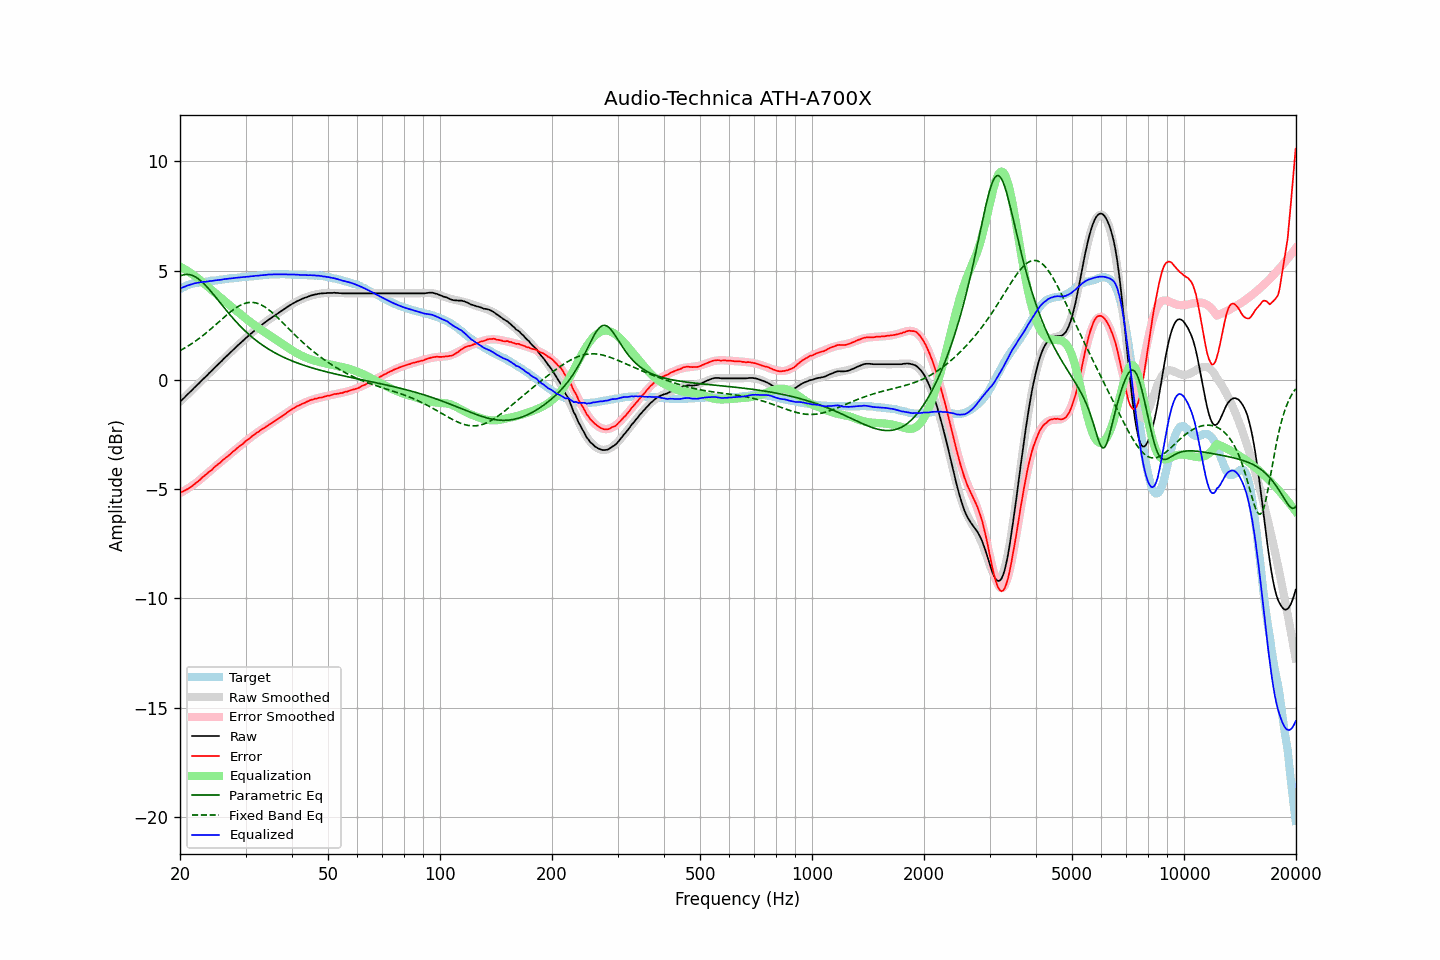

The file beside this chart, header and first rows:
frequency, raw, error, smoothed, error_smoothed, equalization, parametric_eq, fixed_band_eq, equalized_raw, equalized_smoothed, target
20.00, -1.00, -5.16, -1.00, -5.18, 5.18, 4.75, 1.34, 4.18, 4.18, 4.16
20.20, -0.93, -5.13, -0.93, -5.14, 5.14, 4.78, 1.38, 4.21, 4.21, 4.20
20.40, -0.86, -5.10, -0.86, -5.10, 5.10, 4.80, 1.42, 4.24, 4.24, 4.24
20.61, -0.79, -5.06, -0.79, -5.06, 5.06, 4.82, 1.46, 4.26, 4.27, 4.27
20.81, -0.71, -5.02, -0.72, -5.01, 5.01, 4.82, 1.50, 4.30, 4.30, 4.31
21.02, -0.64, -4.99, -0.64, -4.97, 4.97, 4.82, 1.55, 4.32, 4.32, 4.35
21.23, -0.57, -4.94, -0.57, -4.92, 4.92, 4.81, 1.59, 4.35, 4.35, 4.37
21.44, -0.50, -4.89, -0.50, -4.87, 4.87, 4.79, 1.64, 4.37, 4.37, 4.39
21.66, -0.42, -4.83, -0.43, -4.82, 4.82, 4.77, 1.69, 4.39, 4.39, 4.41
21.87, -0.35, -4.77, -0.36, -4.77, 4.77, 4.73, 1.74, 4.41, 4.41, 4.42
22.09, -0.28, -4.72, -0.28, -4.71, 4.71, 4.69, 1.79, 4.43, 4.43, 4.44
22.31, -0.21, -4.66, -0.21, -4.66, 4.66, 4.64, 1.85, 4.44, 4.45, 4.45
22.54, -0.14, -4.60, -0.14, -4.60, 4.60, 4.59, 1.90, 4.45, 4.46, 4.46
22.76, -0.06, -4.53, -0.07, -4.53, 4.53, 4.53, 1.96, 4.47, 4.47, 4.47
22.99, 0.01, -4.46, 0.01, -4.47, 4.47, 4.46, 2.01, 4.48, 4.48, 4.47
23.22, 0.08, -4.40, 0.08, -4.41, 4.41, 4.39, 2.07, 4.48, 4.48, 4.48
23.45, 0.15, -4.34, 0.15, -4.34, 4.34, 4.32, 2.13, 4.49, 4.49, 4.49
23.69, 0.22, -4.28, 0.22, -4.28, 4.28, 4.24, 2.19, 4.50, 4.50, 4.50
23.92, 0.30, -4.21, 0.29, -4.22, 4.22, 4.15, 2.25, 4.51, 4.51, 4.51
24.16, 0.37, -4.16, 0.37, -4.15, 4.15, 4.07, 2.32, 4.52, 4.52, 4.53
24.40, 0.44, -4.11, 0.44, -4.09, 4.09, 3.98, 2.38, 4.53, 4.53, 4.55
24.65, 0.52, -4.02, 0.51, -4.03, 4.03, 3.89, 2.44, 4.54, 4.54, 4.54
24.89, 0.59, -3.96, 0.58, -3.96, 3.96, 3.80, 2.51, 4.55, 4.55, 4.55
25.14, 0.66, -3.90, 0.66, -3.90, 3.90, 3.71, 2.58, 4.56, 4.56, 4.56
25.39, 0.73, -3.84, 0.73, -3.84, 3.84, 3.62, 2.64, 4.57, 4.57, 4.57
25.65, 0.80, -3.79, 0.80, -3.78, 3.78, 3.52, 2.71, 4.58, 4.58, 4.59
25.91, 0.87, -3.72, 0.87, -3.72, 3.72, 3.43, 2.77, 4.58, 4.59, 4.59
26.16, 0.95, -3.65, 0.94, -3.66, 3.66, 3.34, 2.84, 4.60, 4.60, 4.60
26.43, 1.02, -3.59, 1.02, -3.59, 3.59, 3.25, 2.90, 4.61, 4.61, 4.61
26.69, 1.09, -3.53, 1.09, -3.53, 3.53, 3.16, 2.97, 4.62, 4.62, 4.62
26.96, 1.16, -3.48, 1.16, -3.47, 3.47, 3.07, 3.03, 4.63, 4.63, 4.64
27.23, 1.23, -3.42, 1.23, -3.41, 3.41, 2.98, 3.09, 4.63, 4.64, 4.65
27.50, 1.30, -3.35, 1.30, -3.35, 3.35, 2.90, 3.15, 4.64, 4.65, 4.65
27.77, 1.37, -3.28, 1.37, -3.29, 3.29, 2.81, 3.20, 4.65, 4.65, 4.65
28.05, 1.44, -3.23, 1.44, -3.23, 3.23, 2.73, 3.25, 4.66, 4.66, 4.67
28.33, 1.51, -3.16, 1.51, -3.16, 3.16, 2.65, 3.30, 4.67, 4.67, 4.67
28.62, 1.58, -3.10, 1.58, -3.10, 3.10, 2.57, 3.35, 4.68, 4.68, 4.68
28.90, 1.65, -3.04, 1.64, -3.04, 3.04, 2.49, 3.39, 4.69, 4.69, 4.69
29.19, 1.71, -2.98, 1.71, -2.98, 2.98, 2.42, 3.43, 4.69, 4.69, 4.69
29.48, 1.78, -2.94, 1.78, -2.92, 2.92, 2.34, 3.46, 4.70, 4.70, 4.72
29.78, 1.85, -2.86, 1.85, -2.86, 2.86, 2.27, 3.49, 4.71, 4.71, 4.71
30.08, 1.92, -2.80, 1.91, -2.80, 2.80, 2.20, 3.51, 4.72, 4.71, 4.72
30.38, 1.98, -2.74, 1.98, -2.74, 2.74, 2.13, 3.53, 4.72, 4.72, 4.72
30.68, 2.04, -2.70, 2.04, -2.69, 2.69, 2.07, 3.54, 4.72, 4.73, 4.74
30.99, 2.11, -2.63, 2.10, -2.63, 2.63, 2.00, 3.54, 4.74, 4.74, 4.74
31.30, 2.17, -2.57, 2.17, -2.58, 2.58, 1.94, 3.54, 4.74, 4.74, 4.74
31.61, 2.23, -2.52, 2.23, -2.52, 2.52, 1.88, 3.54, 4.75, 4.75, 4.75
31.93, 2.30, -2.46, 2.29, -2.47, 2.47, 1.82, 3.52, 4.76, 4.76, 4.76
32.24, 2.35, -2.41, 2.35, -2.41, 2.41, 1.77, 3.50, 4.76, 4.76, 4.76
32.57, 2.41, -2.37, 2.41, -2.36, 2.36, 1.71, 3.48, 4.77, 4.77, 4.78
32.89, 2.47, -2.31, 2.47, -2.31, 2.31, 1.66, 3.45, 4.78, 4.78, 4.78
33.22, 2.53, -2.26, 2.52, -2.26, 2.26, 1.60, 3.41, 4.79, 4.79, 4.79
33.55, 2.58, -2.22, 2.58, -2.21, 2.21, 1.55, 3.37, 4.79, 4.79, 4.80
33.89, 2.64, -2.17, 2.63, -2.17, 2.17, 1.50, 3.33, 4.80, 4.80, 4.81
34.23, 2.69, -2.12, 2.69, -2.12, 2.12, 1.46, 3.27, 4.80, 4.81, 4.81
34.57, 2.75, -2.07, 2.74, -2.07, 2.07, 1.41, 3.22, 4.82, 4.81, 4.82
34.92, 2.80, -2.02, 2.79, -2.02, 2.02, 1.37, 3.16, 4.82, 4.82, 4.82
35.27, 2.85, -1.98, 2.85, -1.98, 1.98, 1.32, 3.10, 4.82, 4.82, 4.83
35.62, 2.90, -1.93, 2.90, -1.93, 1.93, 1.28, 3.04, 4.83, 4.83, 4.83
35.97, 2.95, -1.88, 2.95, -1.88, 1.88, 1.24, 2.97, 4.83, 4.83, 4.83
... 635 more rows
